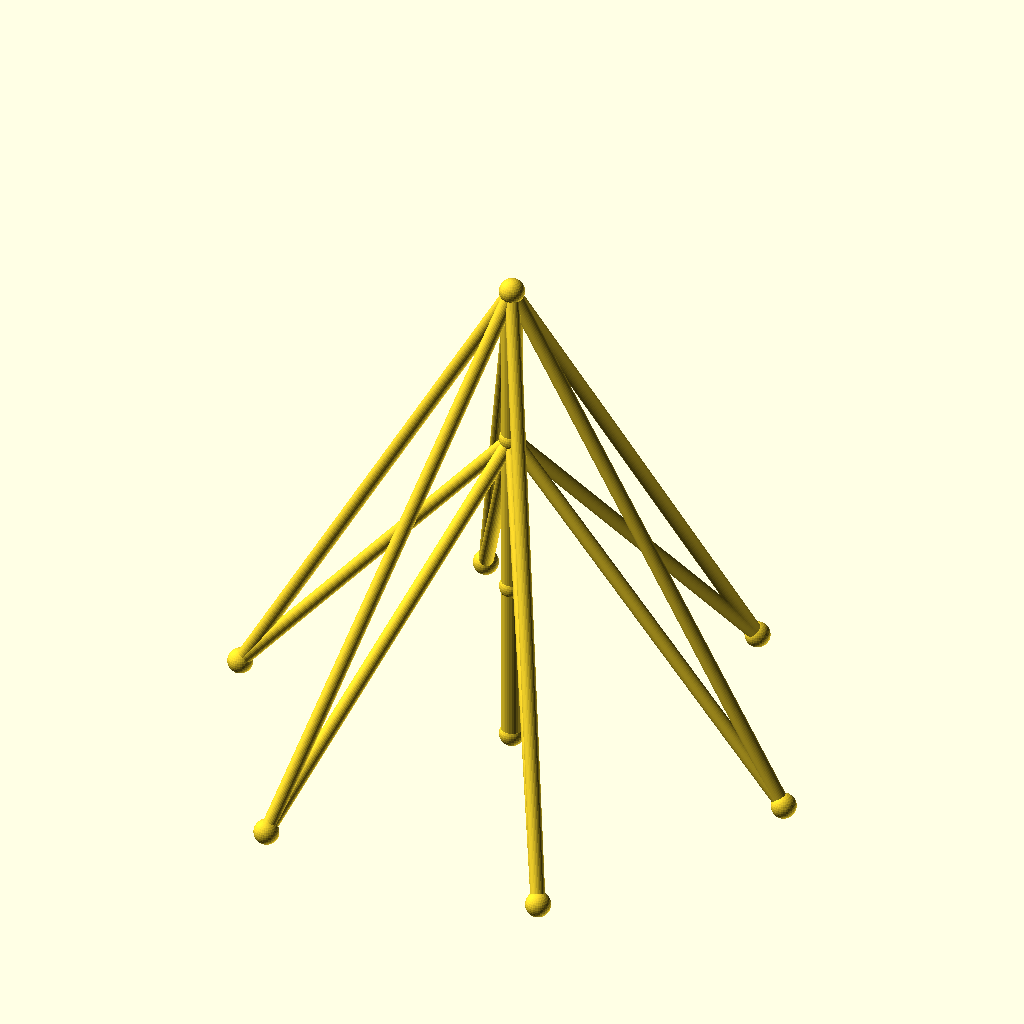
Cell 1: the model at its default parameters.
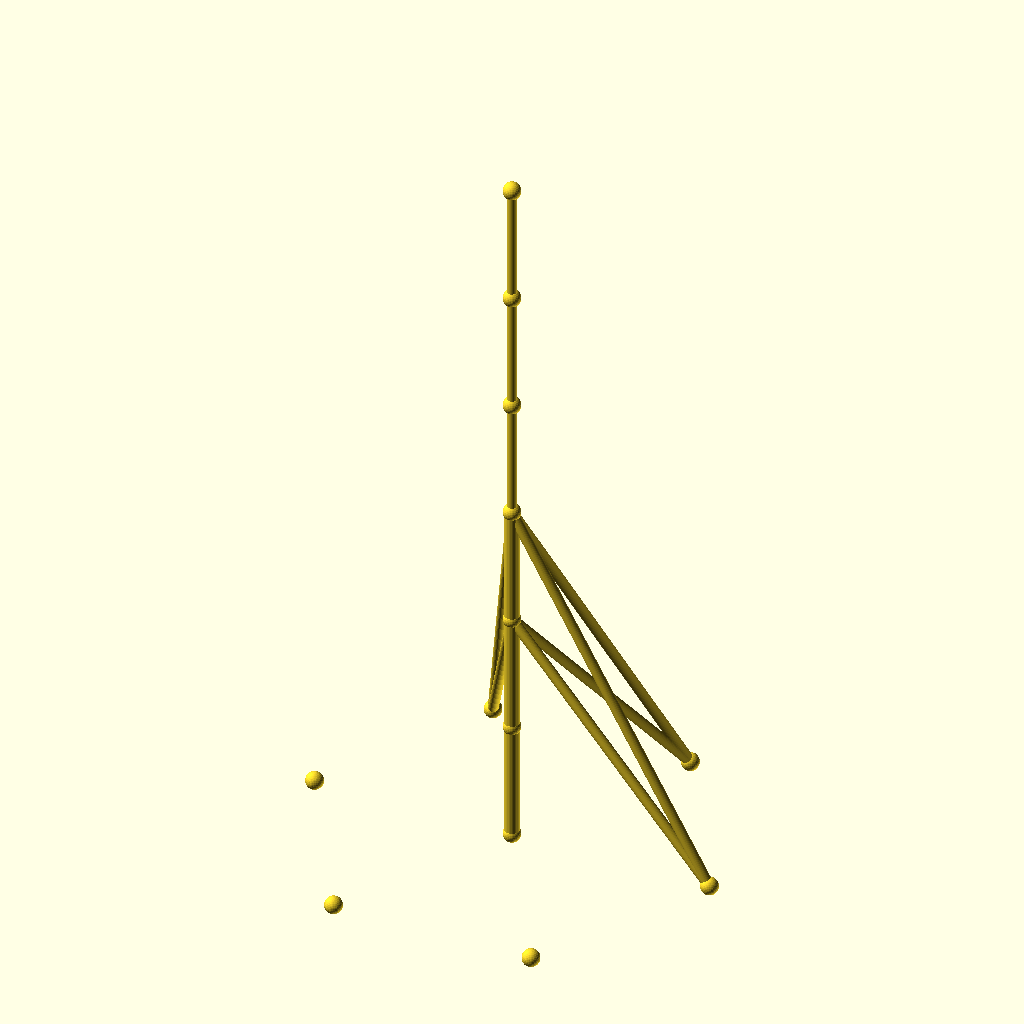
Cell 2: the same model with sections = 6.
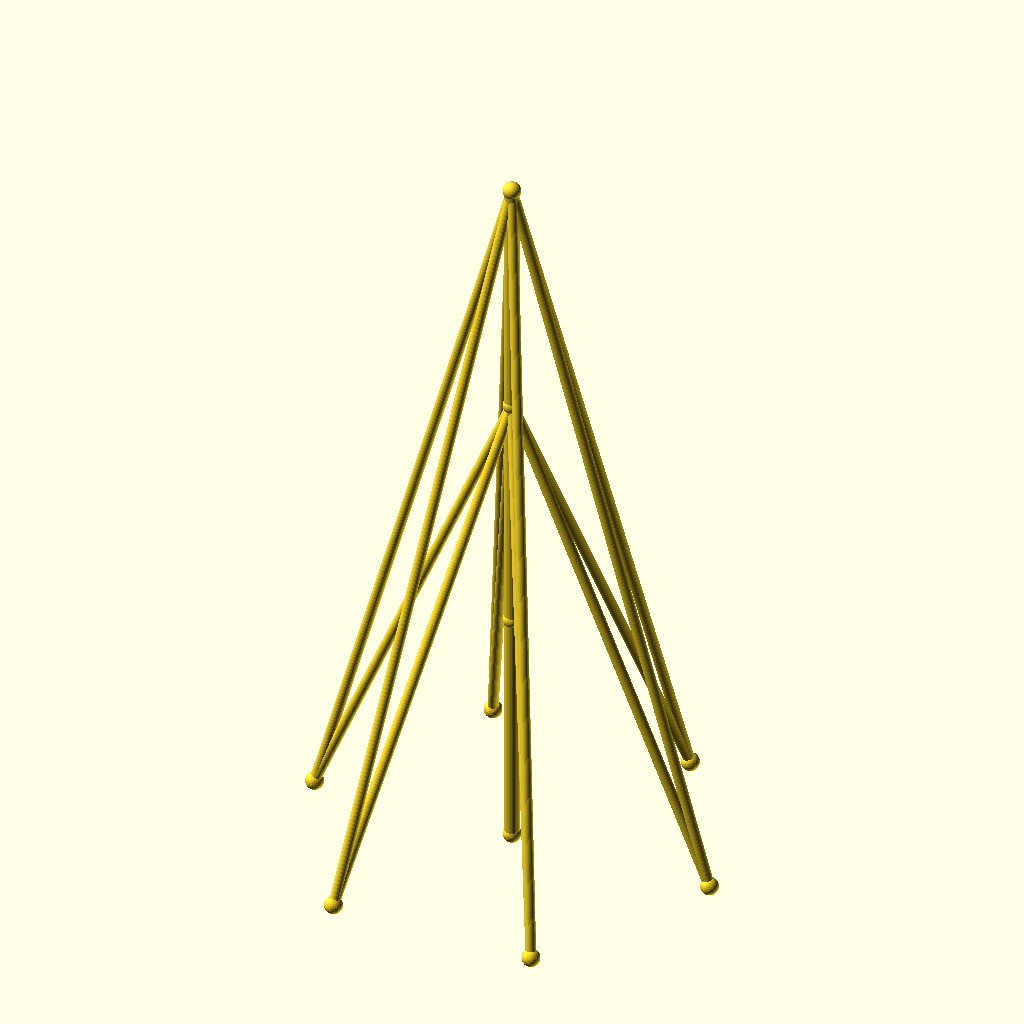
Cell 3: seg_h = 96 (everything else at default).
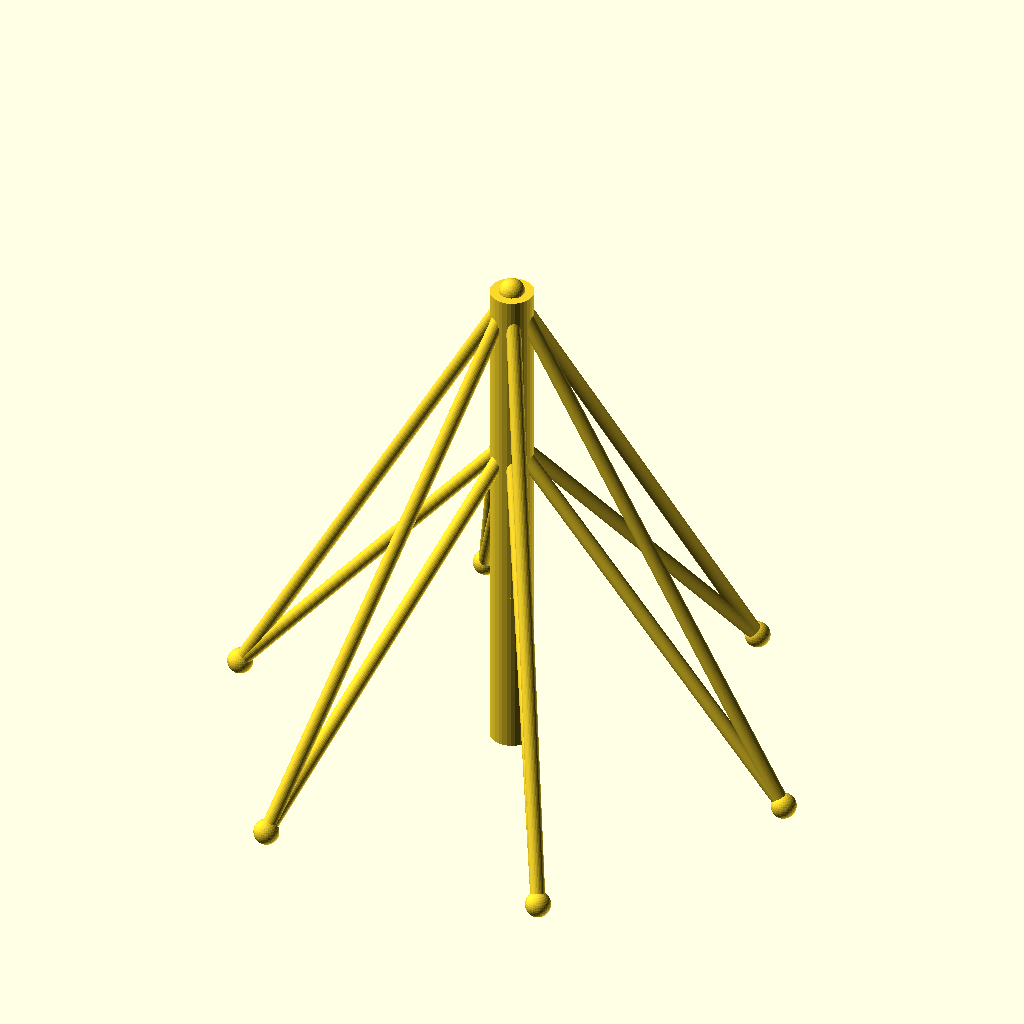
Cell 4: the same model with mast_r = 6.
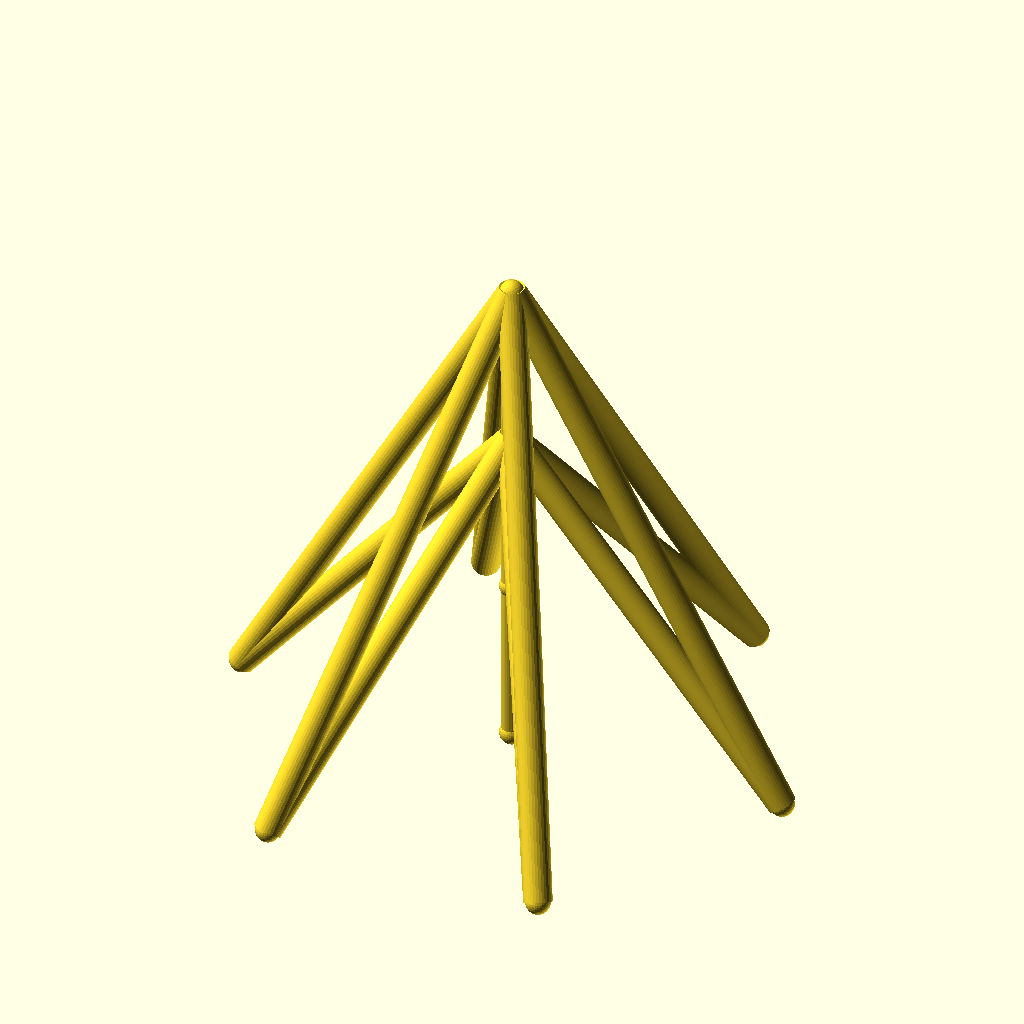
Cell 5: guy_r = 4 (everything else at default).
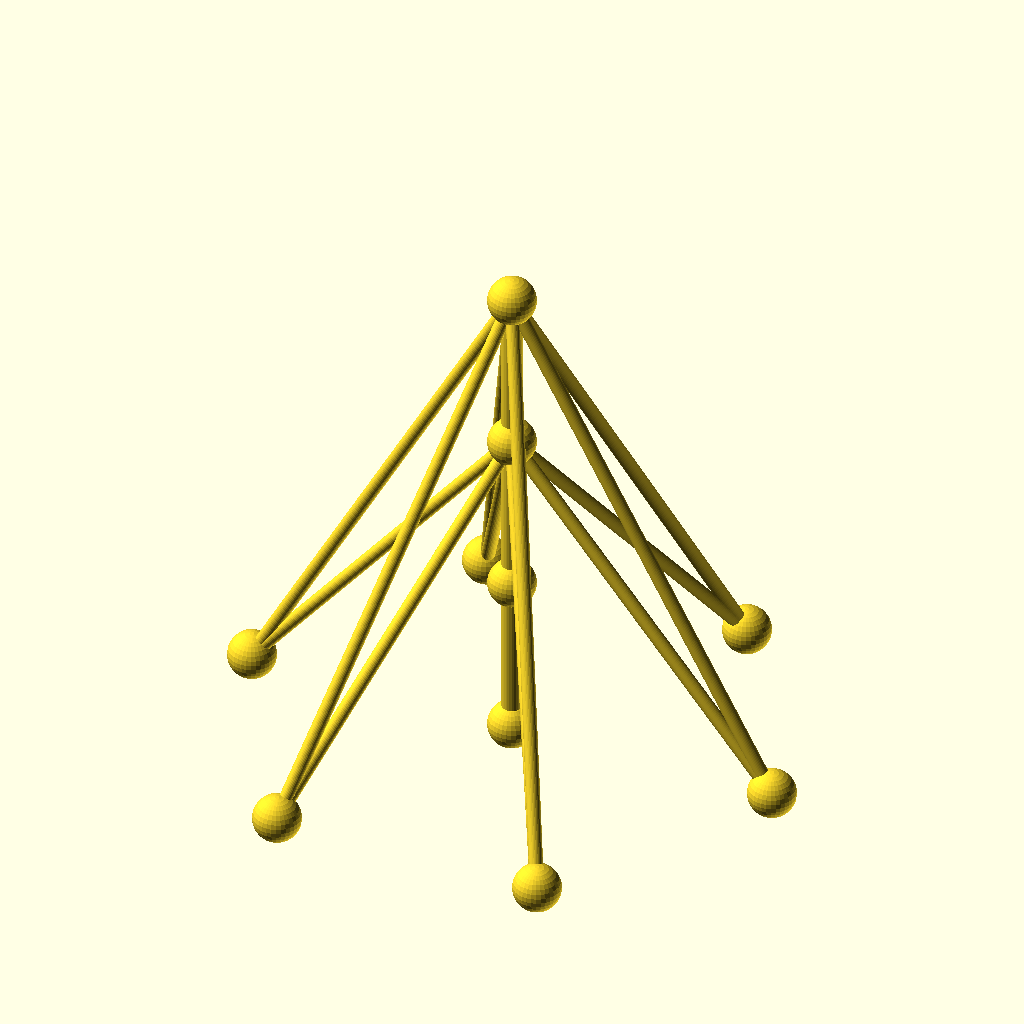
Cell 6 — joint_r set to 7, the other parameters unchanged.
All cells are drawn from the same view direction (rotation 55°, 0°, 25°, orthographic, colour scheme Cornfield), but the view is re-fitted for each cell, so position and scale can differ between cells as well as the parameter.
The OpenSCAD source (optional_data/data/wire2/guymasts/scene_0219.scad):
$fn = 32;

// ----------------------------------------------------------------------
// Guyed mast: 3 sections of 48 mm, 6 anchors on R80
// ----------------------------------------------------------------------

// --- parameters (mm) ---
sections = 3;             // number of mast sections
seg_h = 48;               // section height
mast_r = 3;               // mast member radius
guy_r = 2;                // guy wire radius
joint_r = 3.5;            // joint ball radius
anchors_n = 6;            // number of ground anchors
anchor_r = 80;            // anchor ring radius
anchor_step = 60;         // angle between anchors, degrees
anchor_a0 = 0;            // angle of the first anchor, degrees
tiers = 2;                // number of guy tiers
guy_h_3 = 144;            // guy tier height (section 3)
guy_h_2 = 96;             // guy tier height (section 2)

bbox_x = anchor_r * (cos(anchor_a0 + 0 * anchor_step) - cos(anchor_a0 + 3 * anchor_step)) + 2 * joint_r;  // overall X, joints included
bbox_y = anchor_r * (sin(anchor_a0 + 2 * anchor_step) - sin(anchor_a0 + 5 * anchor_step)) + 2 * joint_r;  // overall Y, joints included
bbox_z = sections * seg_h + 2 * joint_r;  // overall Z, joints included
mast_d = 2 * mast_r;  // mast trunk diameter
guy_d = 2 * guy_r;  // guy wire diameter
joint_d = 2 * joint_r;  // joint ball diameter
nodes = concat([for (i = [0 : sections]) [0, 0, i * seg_h]], [for (k = [0 : anchors_n - 1]) [anchor_r * cos(anchor_a0 + k * anchor_step), anchor_r * sin(anchor_a0 + k * anchor_step), 0]]);

module member(a, b, r) {
  /* round stock from joint a to joint b, ends buried in the joint balls */
  d = b - a;
  length = norm(d);
  translate(a) rotate([0, acos(d[2] / length), atan2(d[1], d[0])])
    cylinder(h = length, r = r);
}

module joint(p, r) {
  /* ball at the joint centre, fatter than every member meeting there */
  translate(p) sphere(r = r);
}

/* members - each call is one graph edge */
member(nodes[0], nodes[1], mast_r);
member(nodes[1], nodes[2], mast_r);
member(nodes[2], nodes[3], mast_r);
member(nodes[3], nodes[4], guy_r);
member(nodes[3], nodes[5], guy_r);
member(nodes[3], nodes[6], guy_r);
member(nodes[3], nodes[7], guy_r);
member(nodes[3], nodes[8], guy_r);
member(nodes[3], nodes[9], guy_r);
member(nodes[2], nodes[4], guy_r);
member(nodes[2], nodes[5], guy_r);
member(nodes[2], nodes[6], guy_r);
member(nodes[2], nodes[7], guy_r);
member(nodes[2], nodes[8], guy_r);
member(nodes[2], nodes[9], guy_r);

/* joint balls */
for (p = nodes) joint(p, joint_r);
Parameter table extracted from the source (name, type, default, range or options):
sections: number, default 3
seg_h: number, default 48
mast_r: number, default 3
guy_r: number, default 2
joint_r: number, default 3.5
anchors_n: number, default 6
anchor_r: number, default 80
anchor_step: number, default 60
anchor_a0: number, default 0
tiers: number, default 2
guy_h_3: number, default 144
guy_h_2: number, default 96
